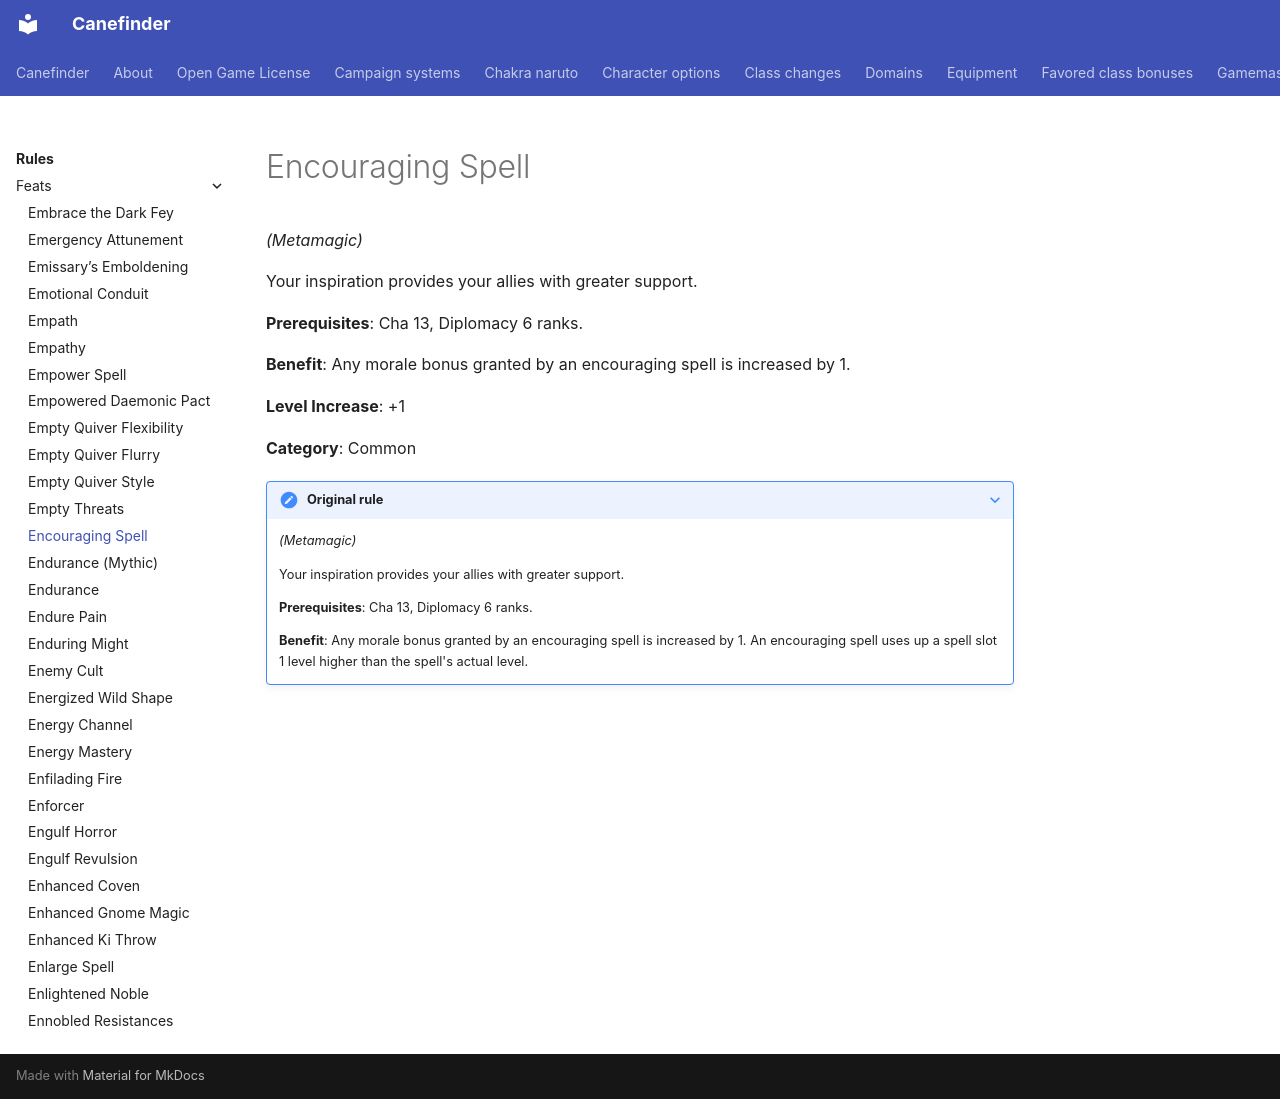

repository: canefinderhouserules/Canefinderhouserules · page: rules/feats/encouraging-spell/index.html · generator: mkdocs

# Encouraging Spell

*(Metamagic)*

Your inspiration provides your allies with greater support.

**Prerequisites**: Cha 13, Diplomacy 6 ranks.

**Benefit**: Any morale bonus granted by an encouraging spell is increased by 1.

**Level Increase**: +1

**Category**: Common

??? note "Original rule"

    *(Metamagic)*

    Your inspiration provides your allies with greater support.

    **Prerequisites**: Cha 13, Diplomacy 6 ranks.

    **Benefit**: Any morale bonus granted by an encouraging spell is increased by 1. An encouraging spell uses up a spell slot 1 level higher than the spell's actual level.
